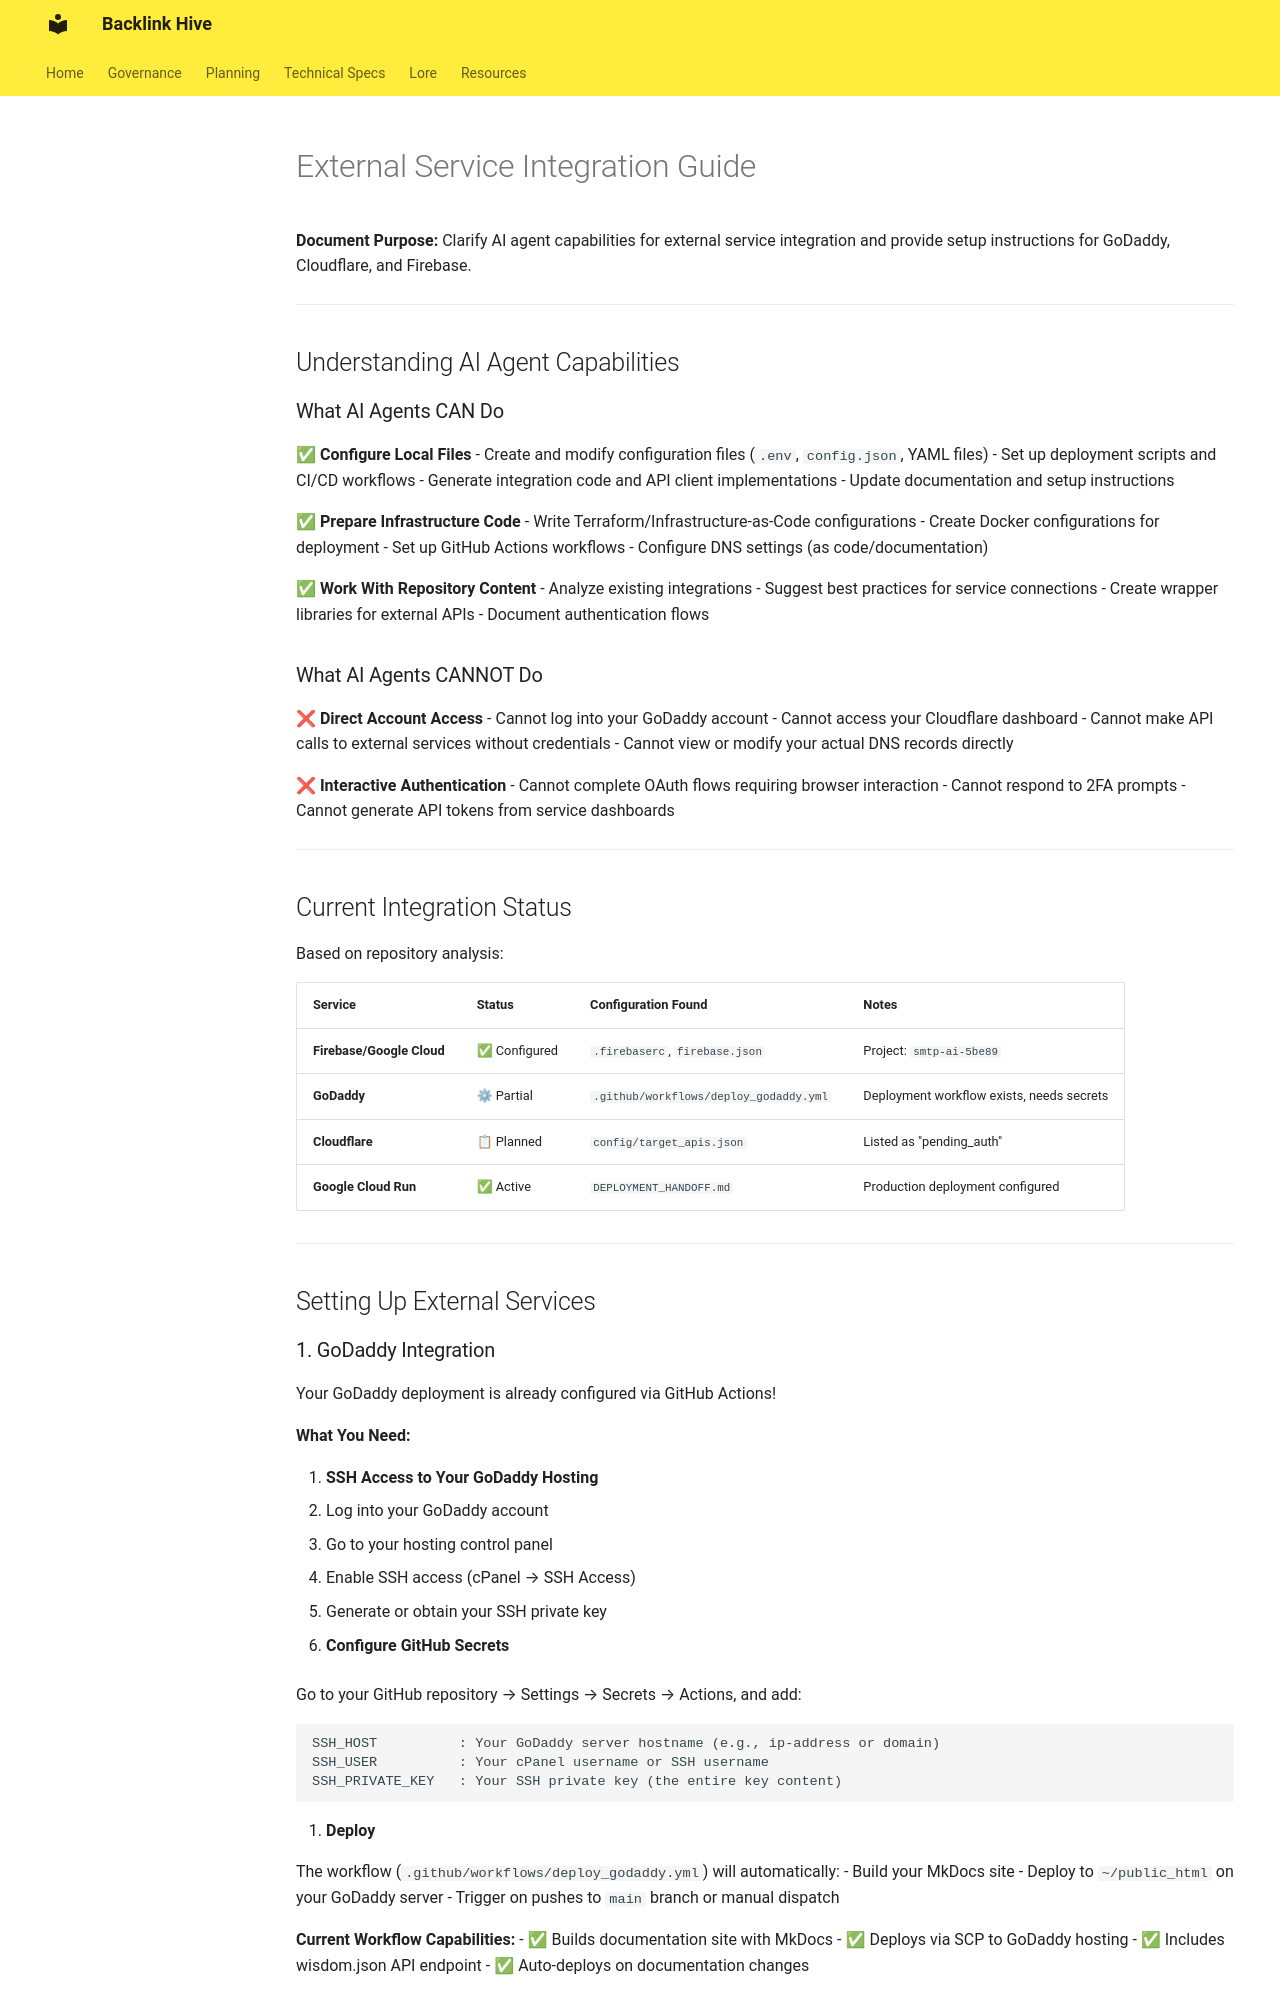

repository: fuzzywigg/Backlink · page: EXTERNAL_SERVICE_INTEGRATION/index.html · generator: mkdocs

# External Service Integration Guide

**Document Purpose:** Clarify AI agent capabilities for external service integration and provide setup instructions for GoDaddy, Cloudflare, and Firebase.

---

## Understanding AI Agent Capabilities

### What AI Agents CAN Do

✅ **Configure Local Files**
- Create and modify configuration files (`.env`, `config.json`, YAML files)
- Set up deployment scripts and CI/CD workflows
- Generate integration code and API client implementations
- Update documentation and setup instructions

✅ **Prepare Infrastructure Code**
- Write Terraform/Infrastructure-as-Code configurations
- Create Docker configurations for deployment
- Set up GitHub Actions workflows
- Configure DNS settings (as code/documentation)

✅ **Work With Repository Content**
- Analyze existing integrations
- Suggest best practices for service connections
- Create wrapper libraries for external APIs
- Document authentication flows

### What AI Agents CANNOT Do

❌ **Direct Account Access**
- Cannot log into your GoDaddy account
- Cannot access your Cloudflare dashboard
- Cannot make API calls to external services without credentials
- Cannot view or modify your actual DNS records directly

❌ **Interactive Authentication**
- Cannot complete OAuth flows requiring browser interaction
- Cannot respond to 2FA prompts
- Cannot generate API tokens from service dashboards

---

## Current Integration Status

Based on repository analysis:

| Service | Status | Configuration Found | Notes |
|---------|--------|---------------------|-------|
| **Firebase/Google Cloud** | ✅ Configured | `.firebaserc`, `firebase.json` | Project: `smtp-ai-5be89` |
| **GoDaddy** | ⚙ Partial | `.github/workflows/deploy_godaddy.yml` | Deployment workflow exists, needs secrets |
| **Cloudflare** | 📋 Planned | `config/target_apis.json` | Listed as "pending_auth" |
| **Google Cloud Run** | ✅ Active | `DEPLOYMENT_HANDOFF.md` | Production deployment configured |

---

## Setting Up External Services
